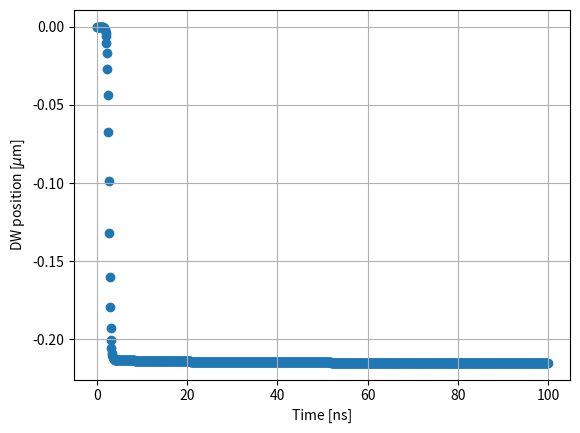

The matplotlib source for this figure:
from math import *	# You don't have to add "math" before any modules of 
import numpy as np
from scipy.integrate import odeint
import matplotlib.pyplot as plt

## Ref. Torrejon, Tunable inertia of chiral magnetic domain walls
## y[0] is q (DW position), y[1] is psi (angle of moment in DW), y[2] is chi (angle of DW).
def one_dim_model_3var(y, t, Alpha, Gamma, Delta, Width, DWtype, H_K, H_DM, H_SH, K_eff, M_s):
	return \
	np.array([\
	(-Gamma * H_K * sin(2 * (y[1] - y[2])) / 2 + DWtype * pi * Gamma * H_DM * sin(y[1] - y[2]) / 2 + Alpha * Gamma * H_PIN(y[0]) + Alpha * DWtype * pi * Gamma * H_SH * cos(y[1]) / 2) * Delta / (cos(y[2]) * (1 + Alpha ** 2)),\
	(Alpha * Gamma * H_K * sin(2 * (y[1] - y[2])) / 2 - Alpha * pi * DWtype * Gamma * H_DM * sin(y[1] - y[2]) / 2 + Gamma * H_PIN(y[0]) + DWtype * pi * Gamma * H_SH * cos(y[1]) / 2) / (1 + Alpha ** 2),\
	(-H_K * sin(2 * (y[1] - y[2])) / 2 + DWtype * pi * H_DM * sin(y[1] - y[2]) / 2 - 2 * K_eff * tan(y[2]) / M_s + DWtype * pi * H_DM * cos(y[1] - y[2]) * tan(y[2]) / 2 - H_K * cos(y[1] - y[2])**2 * tan(y[2])) * 12 * Gamma / (Alpha * pi**2 * (tan(y[2])**2 + (Width / (pi * Delta * cos(y[2])))**2))\
	])

def H_K(T_FM, M_s, Delta):
	return Mu_0 * 4 * T_FM * M_s * log(2) / Delta

def H_DM(D, DWtype, Delta, M_s):
	return Mu_0 * D * DWtype / (Delta * M_s)

def H_SH(Theta_SH, Current, M_s, T_FM):
	return -Mu_0 * Hbar * Theta_SH * Current / (2 * Charge * M_s * T_FM)

def H_PIN(q):
	return 0

## Physical constants
Hbar = 1.0545718e-34	# Dirac constant. J*s.
Charge = 1.60217662e-19	# elementary charge. Unit:C.
Gamma = 1.7608598e+11	# gyromagnetic ratio. rad/sT
Mu_0 = 4 * pi * 1e-07	# magnetic permiability. H/m.


## Consider X Ta / 1 W / 1 CoFeB / 2 MgO / 1 Ta, X = 2.5.
K_eff = 3.2e+05	# effective magnetic anisotropy enery. J/m^3.
M_s = 1.1e+06	# saturation magnetization. J/T.
Alpha = 0.05	# damping coefficient
DWtype = 1	# this means up/down DW. -1 if down/up DW.
Exchange = 1.5e-11	# exchange stiffness. J/m.
Delta = sqrt(Exchange / K_eff)	# width of DW.
Width = 5.0e-06	# width of wire. 5um.
T_FM = 1.0e-09	# thickness of CoFeB. 1nm.
D = 0.24e-03	# DMI constant. J/m^2
Theta_SH = -0.21	# spin Hall angle.
Voltage = 25 # voltage. 25V.
#Rho_W = # resistivity of W. Ohm*m.
#Rho_Ta = # resistivity of Ta.
T_W = 1.0e-09	# thickness of W. 1nm.
T_Ta = 0.0e-09	# thickness of Ta. 0nm.
Length = 30e-06	# length of wire
#Current =
Current = 0.5e+12	# current density in heavy metal layer Ta / W. A/m^2.

T_max = 100e-09	# final time. 100ns.
T_div = 1000	# the number of time step
t = np.linspace(0, T_max, T_div)	# time array when solutions are obtained.

# initial condition
y_0 = np.array([0.0, 0.0, 0.0])

y = odeint(one_dim_model_3var, y_0, t, args = (Alpha, Gamma, Delta, Width, DWtype, H_K(T_FM, M_s, Delta), H_DM(D, DWtype, Delta, M_s), H_SH(Theta_SH, Current, M_s, T_FM), K_eff, M_s))

plt.scatter(t * 1e+09, y[:, 0] * 1e+06)
plt.xlabel("Time [ns]")
plt.ylabel("DW position [$\mu$m]")
plt.grid(True)
plt.show()


